Run: headless pygame with SDL's dummy video driver; simulated clock (each Clock.tick advances the game by its frame time, no real sleeping); random seed 0; keys injected as events and as key.get_pressed() state; mouse plan: one left click at the window centre at the start of phase 2, then a move to the lower-right quarter at the start of phase 3.
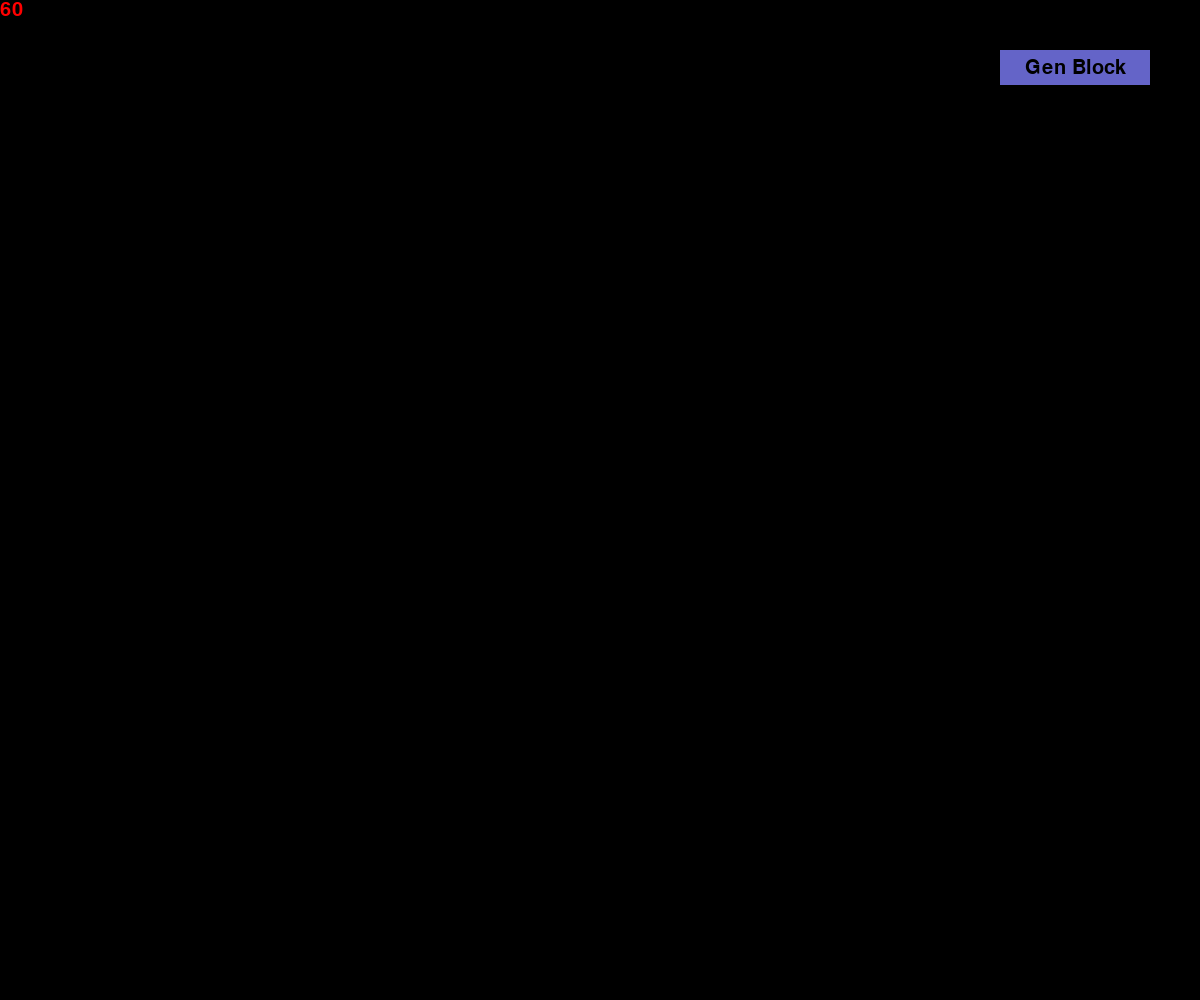
Frame 1 of 4 · flips 1–60 · no input
Frame 2 of 4 · flips 61–180 · clicked the window centre · tapped SPACE, RETURN · held RIGHT (→), D · screen unchanged from frame 1, image omitted
Frame 3 of 4 · flips 181–300 · moved the mouse to the lower-right quarter · held DOWN (↓), S · screen unchanged from frame 2, image omitted
Frame 4 of 4 · flips 301–420 · held LEFT (←), A, UP (↑), W · screen unchanged from frame 3, image omitted

The pygame program that drew these frames:

import pygame
import random
import sys


pygame.init()

screen = pygame.display.set_mode([1200, 1000])
pygame.display.set_caption("Tetrin -  Was den sonst ?")
clock = pygame.time.Clock()
fps = 60

#global ticker, ticker_sec

z_rotate = 0

option = ""

ticker = 0
ticker_sec = 0
dificulty = 0
dificulty_sec = 1 #Wann wir es schneller

sys_font15 = pygame.font.SysFont(None, 15)
sys_font30 = pygame.font.SysFont(None, 30)


def draw_text(text, sys_font15, color, screen, x, y):
    textobj = sys_font15.render(text, 1, color)
    textrect = textobj.get_rect()
    textrect.topleft = (x, y)
    screen.blit(textobj, textrect)
def textObjekt(text, pixel_font15):
    textFlaeche = pixel_font15.render(text, True, (0, 0, 0))
    return textFlaeche, textFlaeche.get_rect()
def show_fps():
    fps_tick = str(int(clock.get_fps()))
    draw_text(str(fps_tick), sys_font30, "Red", screen, 0, 0)
def timer(ticker, dificulty_sec):
    global dificulty
    if ticker >= (60 * dificulty_sec):
        dificulty += 1
        return True

def spawn():
    for blocks in range(len(spielfeld)):
        if spielfeld[blocks][0] == 0:
            z_shape(z_rotate)
        elif spielfeld[blocks][0] == 1:
            pass

def button(but_txt, but_x, but_y, but_laenge, but_hoehe, but_color_0, but_color_1, but_font):
    global maus_aktiv
    global option
    global sites
    global scan_switch
    global login_but
    global login_kennung
    global runtime_login
    global runtime
    global text
    global input_box
    global dig_an
    global pw_gen

    if maus_pos[0] > but_x and maus_pos[0] < but_x + but_laenge and maus_pos[1] > but_y and maus_pos[1] < but_y+but_hoehe:
        pygame.draw.rect(screen, but_color_1, (but_x, but_y, but_laenge, but_hoehe))
        if maus_klick[0] == 1 and maus_aktiv == False:
            maus_aktiv = True
            #option = but_txt

            if but_txt == "Gen Block":
                option = "Gen Block"

        if maus_klick[0] == 0:
            maus_aktiv = False
            option = ""
    else:
        pygame.draw.rect(screen, but_color_0, (but_x, but_y, but_laenge, but_hoehe))
    textGrund, textkasten = textObjekt(but_txt, but_font)
    textkasten.center = ((but_x+(but_laenge/2)),(but_y+(but_hoehe/2)))
    screen.blit(textGrund, textkasten)
def main_menu():
    screen.fill((0, 0, 0))
def z_shape(z_rotate):
    if z_rotate == 0:
        pygame.draw.rect(screen, (100,100,100), [spielfeld[-1][1], spielfeld[-1][2], 50, 50])
        pygame.draw.rect(screen, (100,100,100), [spielfeld[-1][1]+50, spielfeld[-1][2], 50, 50])
        pygame.draw.rect(screen, (100,100,100), [spielfeld[-1][1]+50, spielfeld[-1][2]+50, 50, 50])
        pygame.draw.rect(screen, (100,100,100), [spielfeld[-1][1]+100, spielfeld[-1][2]+50, 50, 50])
    elif z_rotate == 1:
        pygame.draw.rect(screen, (100,100,100), [spielfeld[-1][1]+50, spielfeld[-1][2], 50, 50])
        pygame.draw.rect(screen, (100,100,100), [spielfeld[-1][1]+50, spielfeld[-1][2]+50, 50, 50])
        pygame.draw.rect(screen, (100,100,100), [spielfeld[-1][1], spielfeld[-1][2]+50, 50, 50])
        pygame.draw.rect(screen, (100,100,100), [spielfeld[-1][1], spielfeld[-1][2]+100, 50, 50])


menu = False
gameloop = True
runtime = False

block_preload = random.randint(0, 5)
block_draw = random.randint(0, 5)
spielfeld = []
spielfeld_x = []
spielfeld_y = []

spawn_x = 400
spawn_y = 50

#while runtime:
while menu:
    maus_pos = pygame.mouse.get_pos()
    maus_klick = pygame.mouse.get_pressed()
    for event in pygame.event.get():
        if event.type == pygame.QUIT:
            runtime = False

while gameloop:
    maus_pos = pygame.mouse.get_pos()
    maus_klick = pygame.mouse.get_pressed()
    pressed = pygame.key.get_pressed()
    for event in pygame.event.get():
        if event.type == pygame.QUIT:
            gameloop = False

    screen.fill((0, 0, 0))

    button("Gen Block", 1000, 50, 150, 35, (100,100,200), (100,100,100), sys_font30)


    if timer(ticker, dificulty_sec):
        for place in range(len(spielfeld)):
            spielfeld[place] = (spielfeld[place][0], spielfeld[place][1] , spielfeld[place][2] + 50)



    if option == "Gen Block" and gen_aktiv == False:
        #spawn_x = 400
        #spawn_y = 50

        gen_aktiv = True
        #block preload ziehen
        block_draw = block_preload
        #neuen block preload setzen
        block_preload = random.randint(0, 5)
        #neuen Block Spawnen
        spielfeld_x.append(spawn_x)
        spielfeld_y.append(spawn_y)
        spielfeld.append((block_draw, spawn_x, spawn_y))


    if not option == "Gen Block":
        gen_aktiv = False


#Movement
#region
    if pressed[pygame.K_r] and rotate_aktiv == False:
        rotate_aktiv = True
        if z_rotate == 1:
            z_rotate = 0
        elif z_rotate == 0:
            z_rotate = 1
    if not pressed[pygame.K_r]:
        rotate_aktiv = False
    for move_spielfeld in range(len(spielfeld)):
        if pressed[pygame.K_d] and z_move_aktiv_pls == False:
            z_move_aktiv_pls = True
            spawn_x += 50
        if not pressed[pygame.K_d]:
            z_move_aktiv_pls = False

        if pressed[pygame.K_a] and z_move_aktiv_min == False:
            z_move_aktiv_min = True
            spawn_x -= 50
        if not pressed[pygame.K_a]:
            z_move_aktiv_min = False

        if pressed[pygame.K_s]:
            spawn_y += 5
#endregion

    if ticker >= (60 * dificulty_sec):
        ticker = 0


    print(spielfeld)
    show_fps()

    spawn()

    ticker += 1
    pygame.display.flip()
    clock.tick(fps)
